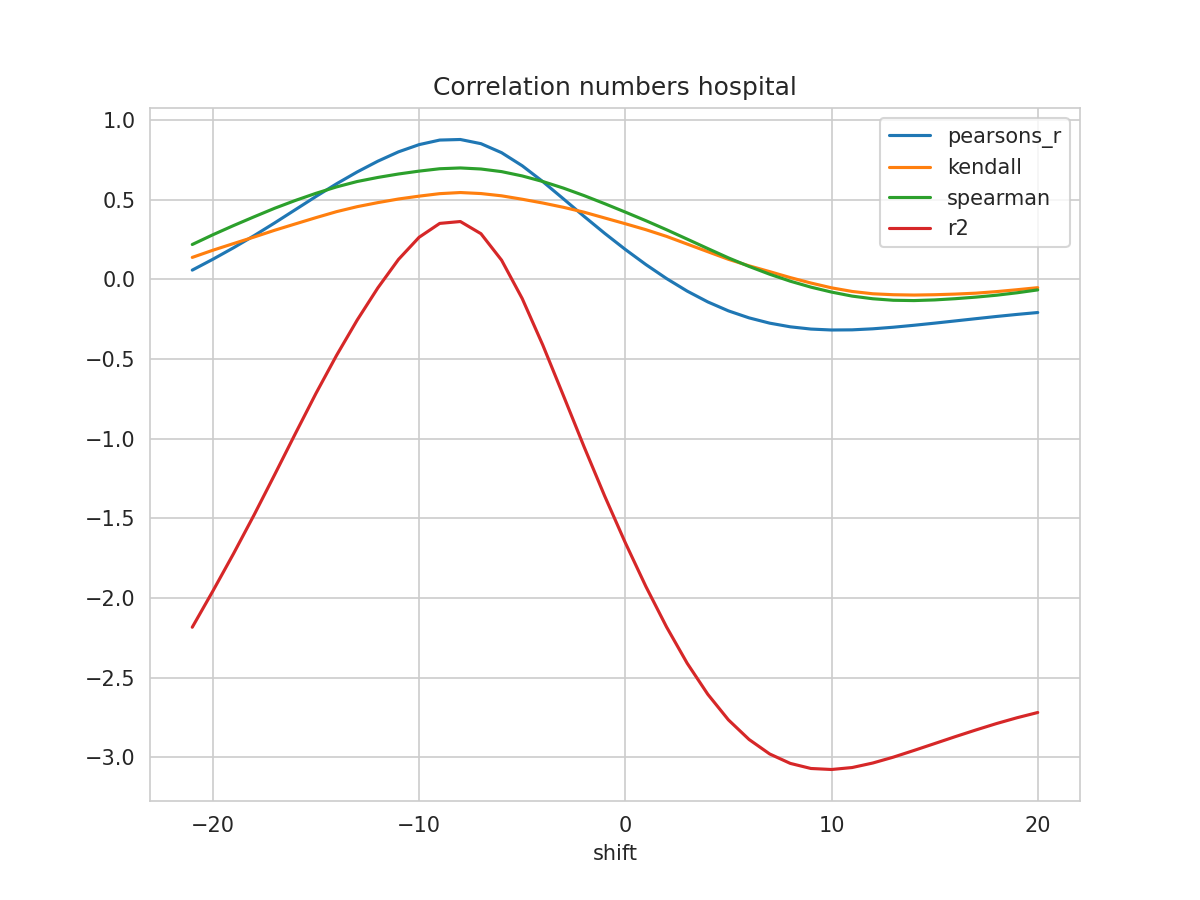

The file beside this chart, header and first rows:
shift, N, pearsons_r, kendall, spearman, mse, explained_variance_score, r2, rmse
-21, 206, 0.05884, 0.1386, 0.2197, 0.1709, -2.179, -2.183, 0.4134
-20, 207, 0.1271, 0.1837, 0.2808, 0.1595, -1.95, -1.955, 0.3994
-19, 208, 0.199, 0.2254, 0.3384, 0.1475, -1.714, -1.721, 0.3841
-18, 209, 0.2752, 0.2666, 0.3936, 0.1348, -1.469, -1.477, 0.3672
-17, 210, 0.3555, 0.3093, 0.4473, 0.1214, -1.214, -1.224, 0.3484
-16, 211, 0.4383, 0.3489, 0.4961, 0.1076, -0.955, -0.9671, 0.328
-15, 212, 0.5212, 0.3883, 0.541, 0.09392, -0.6998, -0.7145, 0.3065
-14, 213, 0.6008, 0.4259, 0.5813, 0.08089, -0.458, -0.4756, 0.2844
-13, 214, 0.6752, 0.4572, 0.615, 0.06874, -0.2334, -0.2541, 0.2622
-12, 215, 0.7426, 0.4825, 0.6405, 0.05766, -0.02888, -0.05247, 0.2401
-11, 216, 0.8012, 0.5052, 0.6621, 0.04792, 0.1521, 0.1259, 0.2189
-10, 217, 0.8465, 0.5231, 0.6802, 0.04033, 0.2932, 0.2649, 0.2008
-9, 217, 0.8751, 0.5388, 0.6951, 0.03562, 0.3805, 0.352, 0.1887
-8, 217, 0.8786, 0.5457, 0.7001, 0.03502, 0.3925, 0.3638, 0.1871
-7, 217, 0.8524, 0.5394, 0.6934, 0.03932, 0.3163, 0.2873, 0.1983
-6, 217, 0.7959, 0.5252, 0.677, 0.04863, 0.1506, 0.1212, 0.2205
-5, 217, 0.7139, 0.5037, 0.6499, 0.06218, -0.08959, -0.1195, 0.2494
-4, 217, 0.6143, 0.4799, 0.615, 0.07869, -0.3816, -0.4121, 0.2805
-3, 217, 0.5059, 0.4531, 0.5735, 0.09673, -0.6983, -0.7294, 0.311
-2, 217, 0.3961, 0.4224, 0.5266, 0.1151, -1.018, -1.05, 0.3392
-1, 217, 0.2897, 0.3861, 0.4758, 0.1329, -1.327, -1.359, 0.3646
0, 217, 0.1885, 0.3499, 0.423, 0.15, -1.619, -1.652, 0.3872
1, 217, 0.09353, 0.3125, 0.3689, 0.166, -1.894, -1.928, 0.4074
2, 217, 0.005857, 0.2705, 0.3123, 0.1808, -2.146, -2.181, 0.4252
3, 217, -0.07291, 0.2223, 0.2534, 0.1941, -2.373, -2.409, 0.4406
4, 217, -0.1408, 0.1744, 0.1941, 0.2057, -2.568, -2.603, 0.4535
5, 217, -0.1969, 0.1267, 0.1357, 0.2153, -2.727, -2.764, 0.464
6, 217, -0.2408, 0.08589, 0.08212, 0.2229, -2.85, -2.887, 0.4721
7, 217, -0.274, 0.04936, 0.03309, 0.2287, -2.94, -2.978, 0.4783
8, 217, -0.297, 0.01189, -0.01067, 0.233, -2.998, -3.037, 0.4827
9, 217, -0.3112, -0.02214, -0.04799, 0.2357, -3.029, -3.069, 0.4855
10, 217, -0.317, -0.05238, -0.079, 0.2372, -3.035, -3.076, 0.487
11, 217, -0.3161, -0.07512, -0.1043, 0.2374, -3.022, -3.063, 0.4873
12, 217, -0.3096, -0.08968, -0.1209, 0.2367, -2.993, -3.035, 0.4865
13, 217, -0.2996, -0.09562, -0.1304, 0.2354, -2.955, -2.998, 0.4852
14, 217, -0.2874, -0.09769, -0.1324, 0.2336, -2.912, -2.956, 0.4833
15, 217, -0.274, -0.09562, -0.1282, 0.2315, -2.868, -2.913, 0.4812
16, 217, -0.26, -0.09166, -0.1205, 0.2293, -2.825, -2.869, 0.4788
17, 217, -0.246, -0.08589, -0.1107, 0.227, -2.782, -2.827, 0.4764
18, 217, -0.2321, -0.07607, -0.09875, 0.2246, -2.742, -2.787, 0.4739
19, 217, -0.2192, -0.06418, -0.0834, 0.2224, -2.706, -2.751, 0.4716
20, 217, -0.2074, -0.05134, -0.06533, 0.2203, -2.673, -2.718, 0.4693
